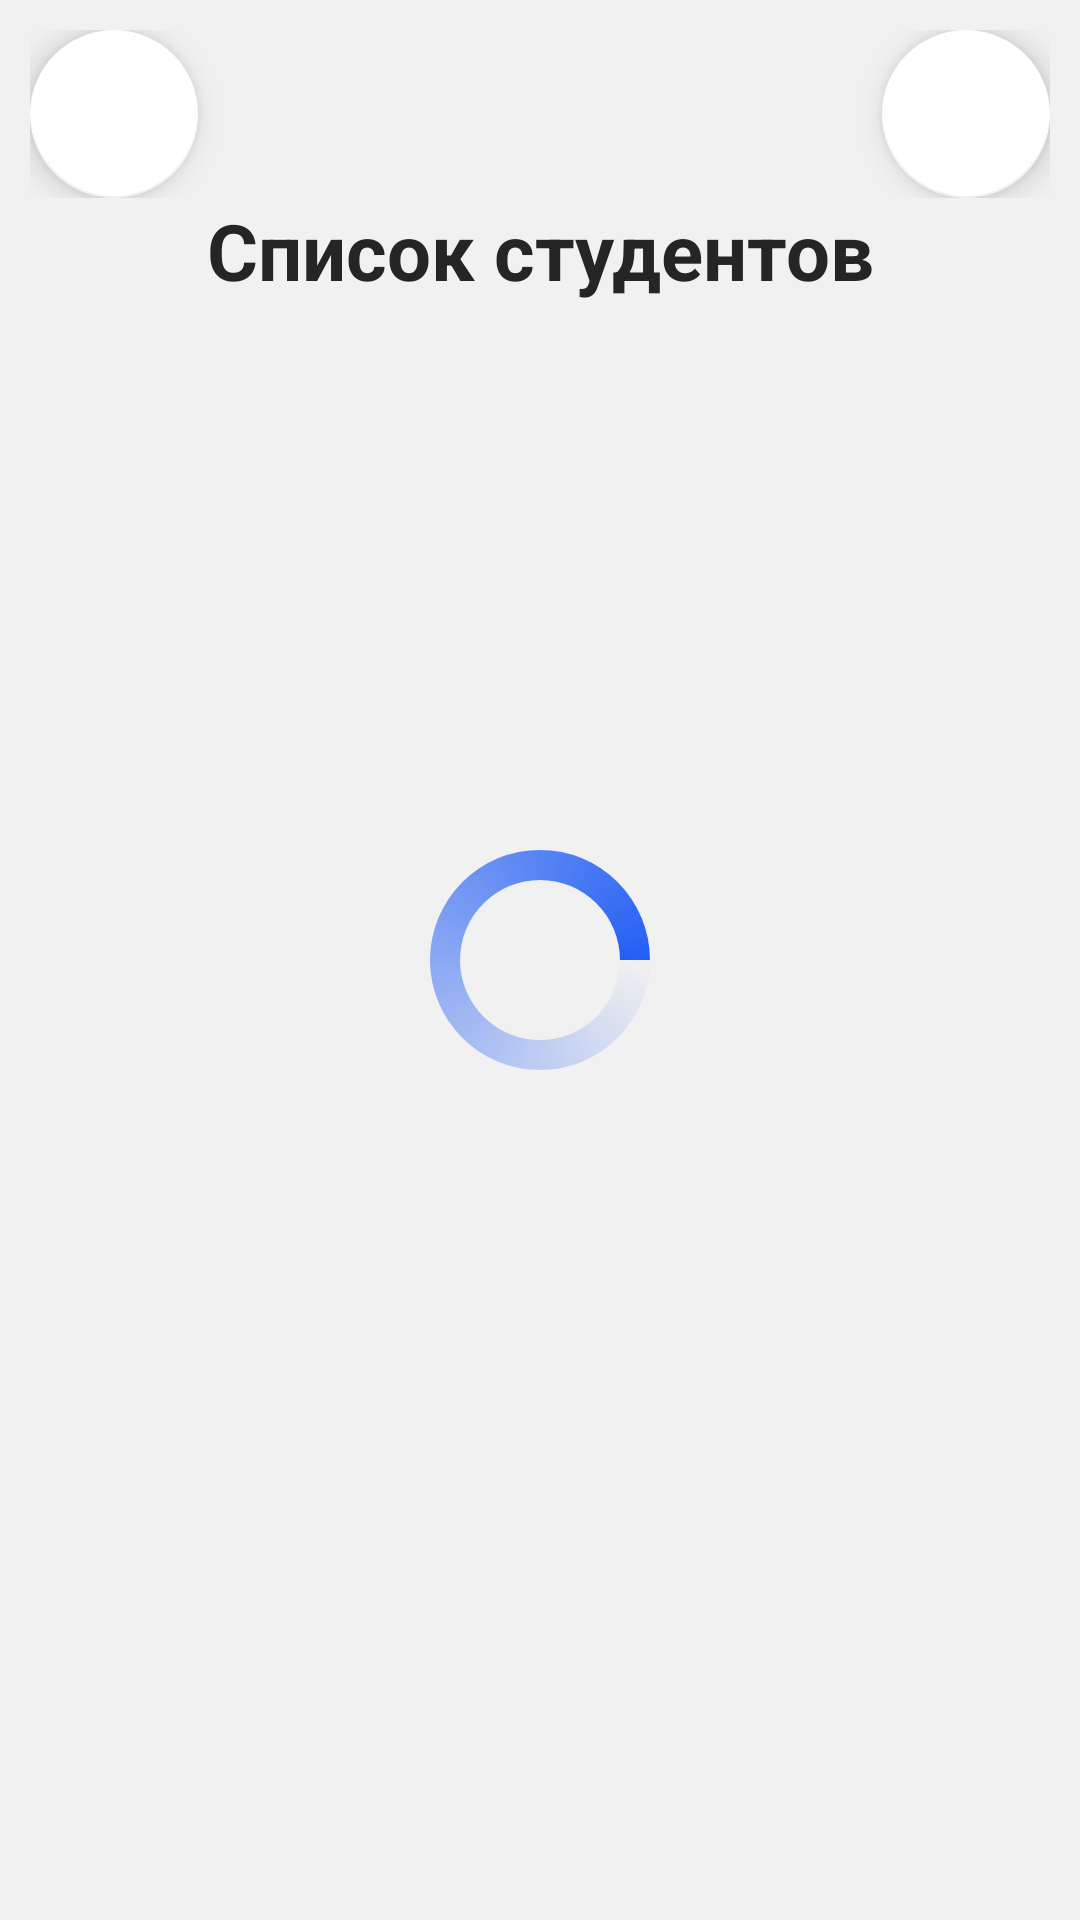

This screen was rendered from an Android layout file. Write that file and the resources it references.
<!-- AndroidManifest.xml: application theme Theme.StudentsMarks -->
<!-- res/layout/activity_view_student.xml -->
<?xml version="1.0" encoding="utf-8"?>
<androidx.constraintlayout.widget.ConstraintLayout xmlns:android="http://schemas.android.com/apk/res/android"
    xmlns:app="http://schemas.android.com/apk/res-auto"
    xmlns:tools="http://schemas.android.com/tools"
    android:layout_width="match_parent"
    android:layout_height="match_parent"
    tools:context=".settingsactivity.ViewStudentsActivity">
    <androidx.constraintlayout.widget.ConstraintLayout
        android:id="@+id/constraintLayout"
        android:layout_width="match_parent"
        android:layout_height="wrap_content"
        app:layout_constraintEnd_toEndOf="parent"
        app:layout_constraintStart_toStartOf="parent"
        app:layout_constraintTop_toTopOf="parent"
        android:layout_marginHorizontal="10dp"
        android:layout_marginTop="10dp">

        <com.google.android.material.floatingactionbutton.FloatingActionButton
            android:id="@+id/goBack"
            android:layout_width="wrap_content"
            android:layout_height="wrap_content"
            android:layout_gravity="start|top"
            android:src="@drawable/baseline_navigate_before_24"
            app:backgroundTint="?attr/colorPrimaryVariant"
            app:layout_constraintBottom_toBottomOf="parent"
            app:layout_constraintStart_toStartOf="parent"
            app:layout_constraintTop_toTopOf="parent"
            app:tint="?attr/colorSecondaryVariant" />

        <com.google.android.material.floatingactionbutton.FloatingActionButton
            android:id="@+id/goInfo"
            android:layout_width="wrap_content"
            android:layout_height="wrap_content"
            android:layout_gravity="right|top"
            android:src="@drawable/outline_info_24"
            app:backgroundTint="?attr/colorPrimaryVariant"
            app:layout_constraintBottom_toBottomOf="parent"
            app:layout_constraintEnd_toEndOf="parent"
            app:tint="?attr/colorSecondaryVariant" />
    </androidx.constraintlayout.widget.ConstraintLayout>

    <TextView
        android:id="@+id/textView7"
        android:layout_width="wrap_content"
        android:layout_height="wrap_content"
        android:text="Список студентов"
        android:textColor="?attr/colorSecondaryVariant"
        android:textSize="26sp"
        android:textStyle="bold"
        app:layout_constraintEnd_toEndOf="parent"
        app:layout_constraintStart_toStartOf="parent"
        app:layout_constraintTop_toBottomOf="@+id/constraintLayout" />

    <androidx.constraintlayout.widget.ConstraintLayout
        android:layout_width="match_parent"
        android:layout_height="0dp"
        android:layout_marginHorizontal="10dp"
        app:layout_constraintBottom_toBottomOf="parent"
        app:layout_constraintEnd_toEndOf="parent"
        app:layout_constraintStart_toStartOf="parent"
        app:layout_constraintTop_toBottomOf="@+id/textView7">
        <LinearLayout
            android:layout_width="match_parent"
            android:layout_height="match_parent"
            android:orientation="vertical"
            android:layout_marginTop="10dp">
            <LinearLayout
                android:layout_width="match_parent"
                android:layout_height="match_parent">

                <androidx.recyclerview.widget.RecyclerView
                    android:id="@+id/recyclerView"
                    android:layout_width="match_parent"
                    android:layout_height="match_parent"
                    tools:itemCount="10" />
            </LinearLayout>
        </LinearLayout>    </androidx.constraintlayout.widget.ConstraintLayout>



    <ProgressBar
        android:id="@+id/processLoading"
        android:layout_width="80dp"
        android:layout_height="80dp"
        android:indeterminate="true"
        android:indeterminateDrawable="@drawable/progress_bg"
        android:progress="0"
        app:layout_constraintBottom_toBottomOf="parent"
        app:layout_constraintEnd_toEndOf="parent"
        app:layout_constraintStart_toStartOf="parent"
        app:layout_constraintTop_toTopOf="parent"
        tools:visability="visible" />





</androidx.constraintlayout.widget.ConstraintLayout>
<!-- resources referenced by this layout -->
<resources>
  <!-- drawable progress_bg (drawable) -->
  <?xml version="1.0" encoding="utf-8"?>
  <rotate xmlns:android="http://schemas.android.com/apk/res/android"
      android:fromDegrees="0"
      android:pivotX="50%"
      android:pivotY="50%"
      android:toDegrees="360">
      <shape
          android:innerRadiusRatio="3"
          android:shape="ring"
          android:thicknessRatio="20"
          android:useLevel="false"
          android:thickness="10dp">
          <size
              android:height="100dp"
              android:width="100dp" />
          <gradient
              android:centerY="0.5"
              android:endColor="#245FF4"
              android:startColor="#000448F4"
              android:type="sweep"
              android:useLevel="false" />
      </shape>
  </rotate>
  <style name="Theme.StudentsMarks" parent="Theme.MaterialComponents.DayNight.NoActionBar">
          
          <item name="colorPrimary">#252525</item>
          <item name="colorPrimaryVariant">#FFFFFF</item>
          <item name="colorOnPrimary">@color/white</item>
          
          <item name="colorSecondary">@color/black</item>
          <item name="colorSecondaryVariant">#252525</item>
          <item name="colorOnSecondary">#2e2e2e</item>
          <item name="colorAccent">@color/white</item>
          
          <item name="android:statusBarColor">#4980f0</item>
          
          <item name="android:windowBackground">@color/grayWhite</item>
          <item name="tint">@color/black</item>
      </style>
  <color name="white">#FFFFFFFF</color>
  <color name="black">#FF000000</color>
  <color name="grayWhite">#F1F1F1</color>
</resources>
